Dataset: dataset (GitHub, michaelketash-lang/iml). Classes: rooster, ostrich, bald eagle, vulture, great grey owl, peacock, quail, macaw, sulphur crested cockatoo, hummingbird, toucan, goose, black swan, white stork, spoonbill, flamingo, little blue heron, pelican, king penguin, albatross.

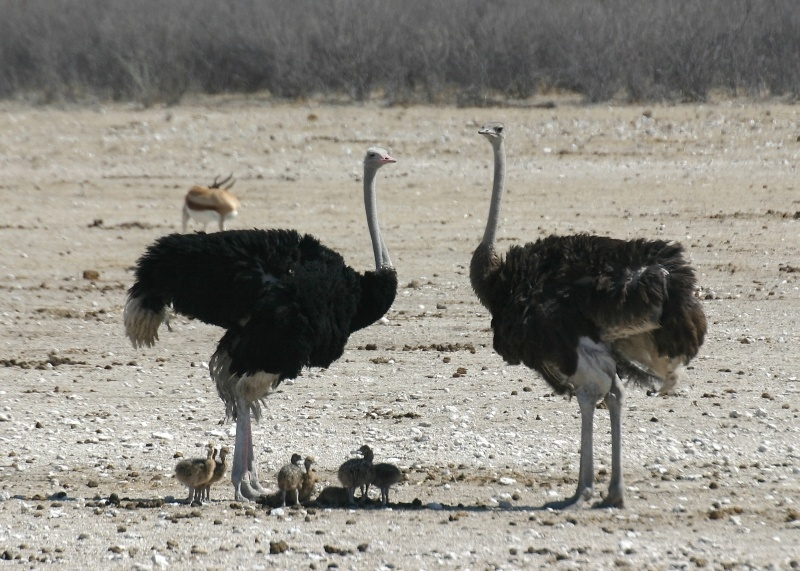
Label: ostrich

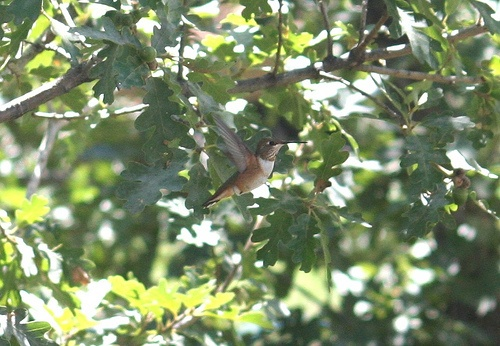
Label: hummingbird

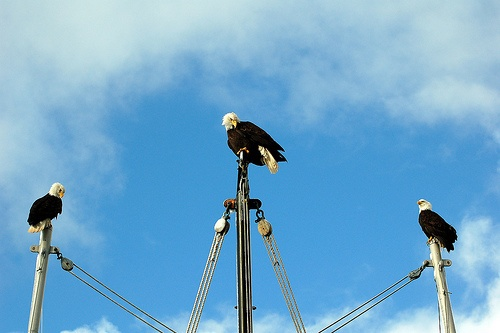
Label: bald eagle

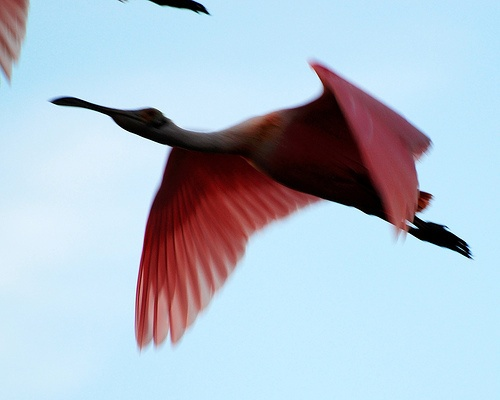
Label: spoonbill

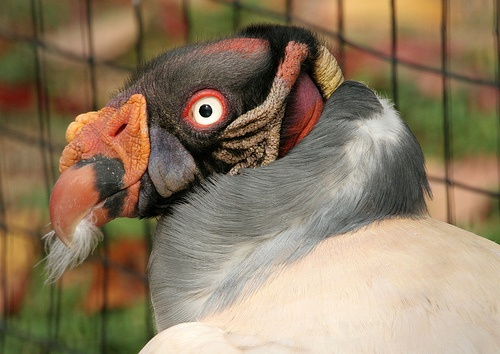
Label: vulture

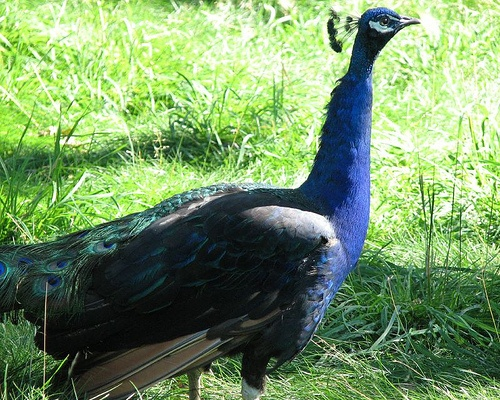
Label: peacock
